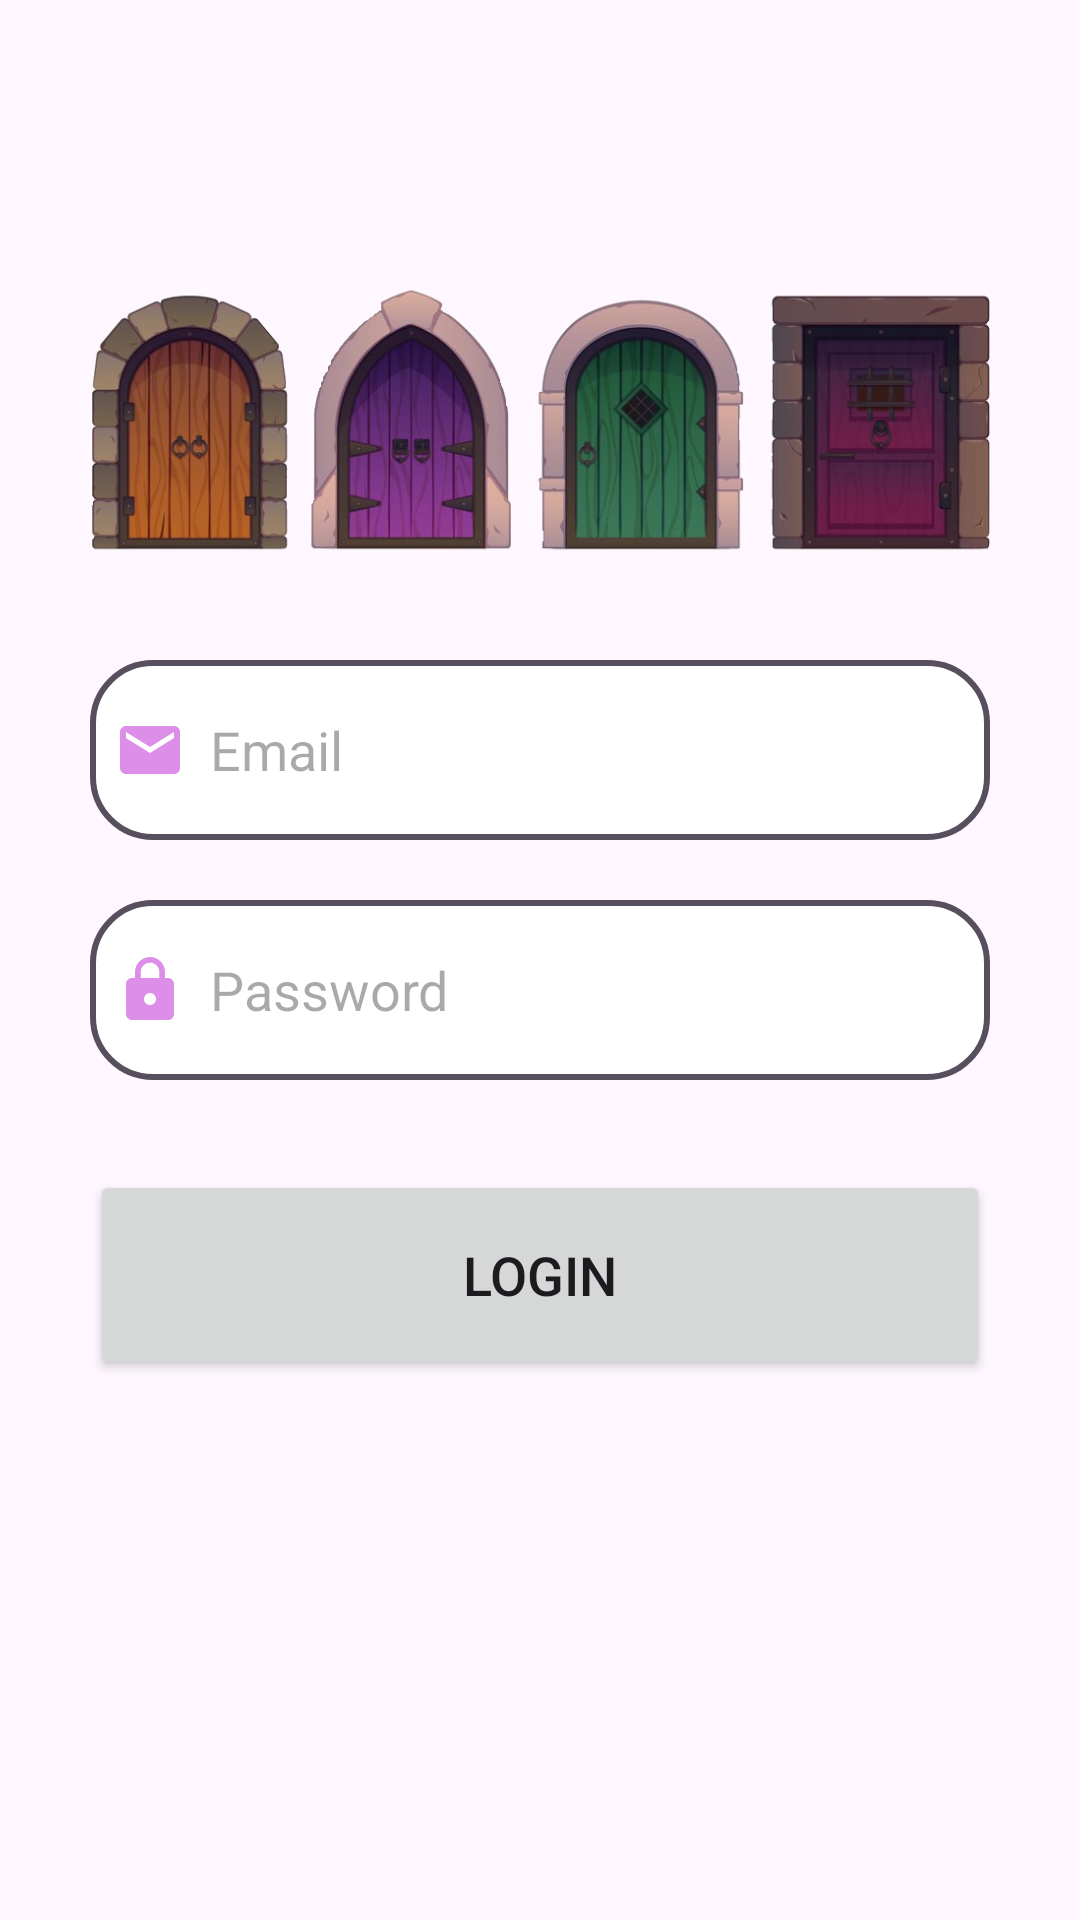

Produce the Android XML layout that renders to this screen, including the resource entries it uses.
<!-- AndroidManifest.xml: application theme Theme.OI_Projekt -->
<!-- res/layout/fragment_login.xml -->
<?xml version="1.0" encoding="utf-8"?>
<LinearLayout
    xmlns:android="http://schemas.android.com/apk/res/android"
    xmlns:tools="http://schemas.android.com/tools"
    xmlns:app="http://schemas.android.com/apk/res-auto"
    android:layout_width="match_parent"
    android:layout_height="match_parent"
    android:orientation="vertical"
    tools:context=".fragments.LoginFragment"
    >
    <LinearLayout
        android:layout_width="match_parent"
        android:layout_height="wrap_content"
        android:orientation="vertical">
        <LinearLayout
            android:layout_width="match_parent"
            android:layout_height="wrap_content"
            android:orientation="vertical"
            android:layout_marginTop="20dp"
            android:padding="20dp">

            <ImageView
                android:layout_width="300dp"
                android:layout_height="100dp"
                android:layout_gravity="center"
                android:src="@drawable/login_signup_doors"
                android:layout_marginTop="50dp"
                />

            <EditText
                android:layout_width="300dp"
                android:layout_height="60dp"
                android:layout_gravity="center"
                android:id="@+id/login_email"
                android:layout_marginTop="30dp"
                android:padding="8dp"
                android:hint="Email"
                android:drawableLeft="@drawable/ic_baseline_email_24"
                android:drawablePadding="8dp"
                android:background="@drawable/edit_text_box"
                android:textColor="#000"/>
            <EditText
                android:layout_width="300dp"
                android:layout_height="60dp"
                android:layout_gravity="center"
                android:id="@+id/login_password"
                android:layout_marginTop="20dp"
                android:padding="8dp"
                android:hint="Password"
                android:inputType="textPassword"
                android:drawableLeft="@drawable/ic_baseline_lock_24"
                android:drawablePadding="8dp"
                android:background="@drawable/edit_text_box"/>
            <Button
                android:layout_width="300dp"
                android:layout_height="70dp"
                android:layout_gravity="center"
                android:layout_marginTop="30dp"
                android:id="@+id/login_button"
                android:textSize="18sp"
                android:text="Login"
                app:cornerRadius = "30dp"/>
        </LinearLayout>
    </LinearLayout>
</LinearLayout>
<!-- resources referenced by this layout -->
<resources>
  <!-- drawable edit_text_box (drawable-v24) -->
  <?xml version="1.0" encoding="utf-8"?>
  <shape xmlns:android="http://schemas.android.com/apk/res/android"
      android:shape="rectangle">
      <solid
          android:color="@color/white"/>
      <corners
          android:radius="20dp"/>
      <stroke
          android:color="@color/dark_purple"
          android:width="2dp"/>
  </shape>
  <!-- drawable ic_baseline_email_24 (drawable-v24) -->
  <vector android:height="24dp" android:tint="#DD8EE9"
      android:viewportHeight="24" android:viewportWidth="24"
      android:width="24dp" xmlns:android="http://schemas.android.com/apk/res/android">
      <path android:fillColor="@android:color/white" android:pathData="M20,4L4,4c-1.1,0 -1.99,0.9 -1.99,2L2,18c0,1.1 0.9,2 2,2h16c1.1,0 2,-0.9 2,-2L22,6c0,-1.1 -0.9,-2 -2,-2zM20,8l-8,5 -8,-5L4,6l8,5 8,-5v2z"/>
  </vector>
  <!-- drawable ic_baseline_lock_24 (drawable-v24) -->
  <vector android:height="24dp" android:tint="#DD8EE9"
      android:viewportHeight="24" android:viewportWidth="24"
      android:width="24dp" xmlns:android="http://schemas.android.com/apk/res/android">
      <path android:fillColor="@android:color/white" android:pathData="M18,8h-1L17,6c0,-2.76 -2.24,-5 -5,-5S7,3.24 7,6v2L6,8c-1.1,0 -2,0.9 -2,2v10c0,1.1 0.9,2 2,2h12c1.1,0 2,-0.9 2,-2L20,10c0,-1.1 -0.9,-2 -2,-2zM12,17c-1.1,0 -2,-0.9 -2,-2s0.9,-2 2,-2 2,0.9 2,2 -0.9,2 -2,2zM15.1,8L8.9,8L8.9,6c0,-1.71 1.39,-3.1 3.1,-3.1 1.71,0 3.1,1.39 3.1,3.1v2z"/>
  </vector>
  <!-- drawable login_signup_doors: png bitmap (drawable, 342688 bytes) -->
  <style name="Theme.OI_Projekt" parent="Theme.MaterialComponents.DayNight.NoActionBar">
          
          <item name="colorPrimary">@color/light_purple</item>
          <item name="colorPrimaryVariant">@color/dark_purple</item>
          <item name="colorOnPrimary">@color/black</item>
          
          <item name="colorSecondary">@color/light_purple</item>
          <item name="colorSecondaryVariant">@color/black</item>
          <item name="colorOnSecondary">@color/black</item>
          
          <item name="android:statusBarColor" tools:targetApi="l">?attr/colorPrimaryVariant</item>
          
      </style>
  <color name="white">#FFFFFFFF</color>
  <color name="dark_purple">#574f5e</color>
  <color name="light_purple">#dbcaff</color>
  <color name="black">#FF000000</color>
</resources>
